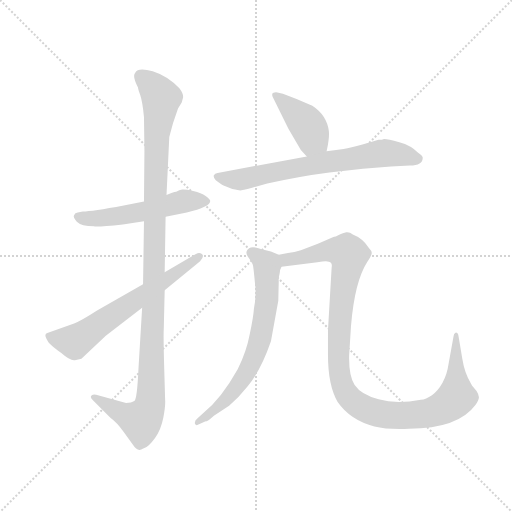
t = 0.00 s
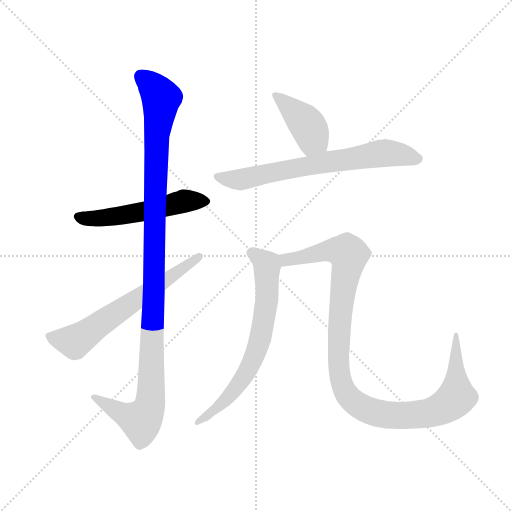
t = 1.21 s
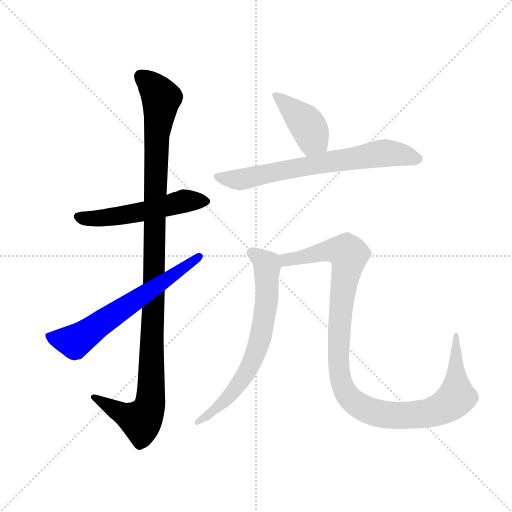
t = 2.41 s
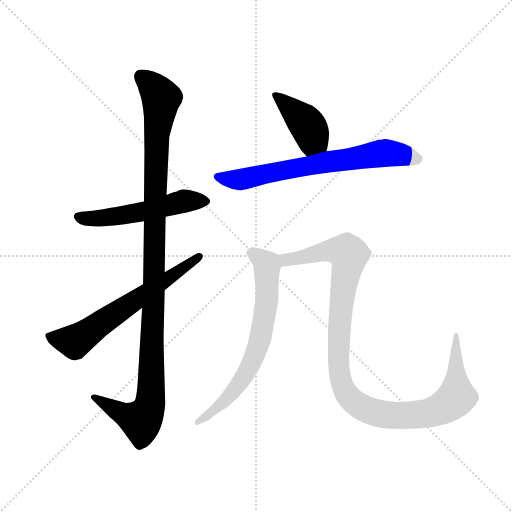
t = 3.62 s
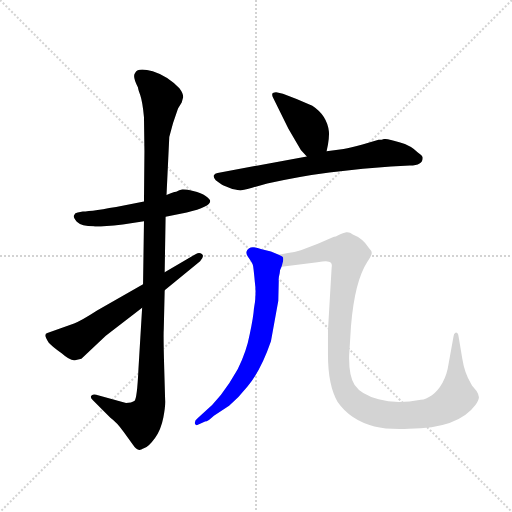
t = 4.82 s
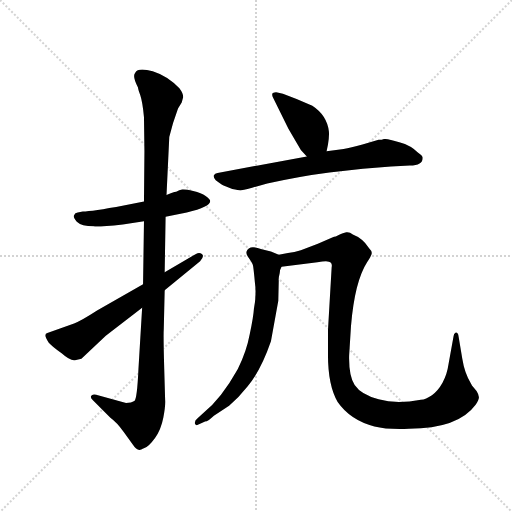
t = 6.03 s

The animated SVG that drew these frames (rendered in a browser with its animation timeline set to each time). Animation: 7 CSS @keyframes rules; one cycle of 6.03 s.

<svg version="1.1" viewBox="0 0 1024 1024" xmlns="http://www.w3.org/2000/svg">
  <g stroke="lightgray" stroke-dasharray="1,1" stroke-width="1" transform="scale(4, 4)">
    <line x1="0" y1="0" x2="256" y2="256"></line>
    <line x1="256" y1="0" x2="0" y2="256"></line>
    <line x1="128" y1="0" x2="128" y2="256"></line>
    <line x1="0" y1="128" x2="256" y2="128"></line>
  </g>
  <g transform="scale(0.92, -0.92) translate(60, -850)">
    <style type="text/css">
      
        @keyframes keyframes0 {
          from {
            stroke: blue;
            stroke-dashoffset: 537;
            stroke-width: 128;
          }
          64% {
            animation-timing-function: step-end;
            stroke: blue;
            stroke-dashoffset: 0;
            stroke-width: 128;
          }
          to {
            stroke: black;
            stroke-width: 1024;
          }
        }
        #make-me-a-hanzi-animation-0 {
          animation: keyframes0 0.68701171875s both;
          animation-delay: 0s;
          animation-timing-function: linear;
        }
      
        @keyframes keyframes1 {
          from {
            stroke: blue;
            stroke-dashoffset: 1141;
            stroke-width: 128;
          }
          79% {
            animation-timing-function: step-end;
            stroke: blue;
            stroke-dashoffset: 0;
            stroke-width: 128;
          }
          to {
            stroke: black;
            stroke-width: 1024;
          }
        }
        #make-me-a-hanzi-animation-1 {
          animation: keyframes1 1.1785481770833333s both;
          animation-delay: 0.68701171875s;
          animation-timing-function: linear;
        }
      
        @keyframes keyframes2 {
          from {
            stroke: blue;
            stroke-dashoffset: 637;
            stroke-width: 128;
          }
          67% {
            animation-timing-function: step-end;
            stroke: blue;
            stroke-dashoffset: 0;
            stroke-width: 128;
          }
          to {
            stroke: black;
            stroke-width: 1024;
          }
        }
        #make-me-a-hanzi-animation-2 {
          animation: keyframes2 0.7683919270833334s both;
          animation-delay: 1.8655598958333333s;
          animation-timing-function: linear;
        }
      
        @keyframes keyframes3 {
          from {
            stroke: blue;
            stroke-dashoffset: 410;
            stroke-width: 128;
          }
          57% {
            animation-timing-function: step-end;
            stroke: blue;
            stroke-dashoffset: 0;
            stroke-width: 128;
          }
          to {
            stroke: black;
            stroke-width: 1024;
          }
        }
        #make-me-a-hanzi-animation-3 {
          animation: keyframes3 0.5836588541666666s both;
          animation-delay: 2.6339518229166665s;
          animation-timing-function: linear;
        }
      
        @keyframes keyframes4 {
          from {
            stroke: blue;
            stroke-dashoffset: 697;
            stroke-width: 128;
          }
          69% {
            animation-timing-function: step-end;
            stroke: blue;
            stroke-dashoffset: 0;
            stroke-width: 128;
          }
          to {
            stroke: black;
            stroke-width: 1024;
          }
        }
        #make-me-a-hanzi-animation-4 {
          animation: keyframes4 0.8172200520833334s both;
          animation-delay: 3.217610677083333s;
          animation-timing-function: linear;
        }
      
        @keyframes keyframes5 {
          from {
            stroke: blue;
            stroke-dashoffset: 692;
            stroke-width: 128;
          }
          69% {
            animation-timing-function: step-end;
            stroke: blue;
            stroke-dashoffset: 0;
            stroke-width: 128;
          }
          to {
            stroke: black;
            stroke-width: 1024;
          }
        }
        #make-me-a-hanzi-animation-5 {
          animation: keyframes5 0.8131510416666666s both;
          animation-delay: 4.034830729166666s;
          animation-timing-function: linear;
        }
      
        @keyframes keyframes6 {
          from {
            stroke: blue;
            stroke-dashoffset: 1108;
            stroke-width: 128;
          }
          78% {
            animation-timing-function: step-end;
            stroke: blue;
            stroke-dashoffset: 0;
            stroke-width: 128;
          }
          to {
            stroke: black;
            stroke-width: 1024;
          }
        }
        #make-me-a-hanzi-animation-6 {
          animation: keyframes6 1.1516927083333333s both;
          animation-delay: 4.847981770833333s;
          animation-timing-function: linear;
        }
      
    </style>
    
      <path d="M 300 379 L 346 388 Q 397 400 397 413 Q 397 417 387 424 Q 378 431 360 435 Q 342 439 336 438 Q 330 437 323 433 Q 316 432 302 426 L 253 412 L 209 403 Q 140 390 120 390 L 109 388 Q 103 388 101 382 Q 98 378 107 368 Q 117 358 144 358 Q 151 356 207 362 L 253 369 L 300 379 Z" fill="lightgray"></path>
    
      <path d="M 299 -19 L 297 49 Q 295 120 296 134 L 298 219 L 298 258 L 300 379 L 302 426 L 308 552 Q 315 582 327 614 L 335 627 L 338 638 Q 339 646 330 658 Q 304 685 272 695 Q 240 704 234 692 Q 227 685 240 660 Q 240 657 245 643 Q 250 628 253 595 L 254 522 L 253 412 L 253 369 L 251 232 L 249 181 L 241 48 Q 238 -18 232 -22 Q 226 -26 214 -26 L 149 -8 Q 140 -6 138 -11 Q 136 -15 142 -20 L 180 -58 Q 194 -68 209 -89 L 229 -117 Q 236 -128 243 -128 Q 244 -129 254 -124 Q 264 -120 277 -102 Q 290 -84 295 -58 Q 300 -33 299 -19 Z" fill="lightgray"></path>
    
      <path d="M 298 219 L 375 282 Q 385 293 379 298 Q 373 302 366 298 L 298 258 L 251 232 L 151 175 Q 114 151 101 147 L 43 126 Q 33 124 46 105 Q 52 98 74 82 Q 93 65 103 67 L 117 70 L 170 120 L 249 181 L 298 219 Z" fill="lightgray"></path>
    
      <path d="M 650 521 L 653 536 Q 656 554 655 564 Q 651 599 619 620 Q 588 634 555 646 L 543 649 Q 539 650 533 648 Q 530 644 534 637 L 567 570 L 594 524 L 607 510 C 627 488 644 492 650 521 Z" fill="lightgray"></path>
    
      <path d="M 790 488 L 831 490 Q 859 490 859 507 Q 859 511 849 518 Q 834 534 808 541 Q 783 548 775 548 Q 771 546 763 546 L 728 536 Q 702 529 687 526 L 650 521 L 607 510 L 413 474 Q 407 473 405 469 Q 403 465 409 458 Q 420 449 426 447 L 445 439 Q 459 436 462 436 Q 466 436 488 442 L 521 451 Q 593 467 656 475 L 729 483 L 790 488 Z" fill="lightgray"></path>
    
      <path d="M 493 248 L 494 237 Q 498 209 492 179 Q 491 162 483 124 Q 476 86 457 48 Q 422 -15 382 -48 L 369 -60 Q 362 -65 364 -72 Q 366 -75 369 -74 L 387 -66 Q 391 -67 405 -54 L 438 -32 Q 460 -13 478 10 Q 507 44 529 108 L 545 196 L 546 240 Q 545 244 548 256 Q 548 263 552 270 C 558 291 558 291 546 296 L 529 303 L 509 308 Q 494 314 485 312 Q 470 305 479 292 Q 489 278 490 273 Q 491 268 493 248 Z" fill="lightgray"></path>
    
      <path d="M 552 270 L 630 280 Q 650 283 655 281 Q 663 279 661 269 L 653 132 L 653 78 Q 653 12 674 -24 Q 702 -64 754 -77 Q 782 -84 829 -82 Q 936 -82 974 -30 Q 982 -18 981 -13 Q 981 -8 976 0 L 966 12 Q 966 13 964 16 Q 950 38 945 70 L 937 118 Q 936 127 931 127 Q 926 125 926 119 L 915 58 Q 912 36 902 18 Q 892 0 879 -9 Q 866 -18 855 -19 Q 801 -29 763 -18 Q 725 -8 711 13 Q 698 33 699 77 L 703 141 Q 711 238 738 280 Q 747 293 748 299 Q 749 304 742 311 Q 728 332 707 340 Q 700 346 693 345 Q 686 344 670 336 Q 667 336 661 333 L 631 320 L 594 306 Q 580 301 566 300 Q 553 298 546 296 C 516 291 522 266 552 270 Z" fill="lightgray"></path>
    
    
      <clipPath id="make-me-a-hanzi-clip-0">
        <path d="M 300 379 L 346 388 Q 397 400 397 413 Q 397 417 387 424 Q 378 431 360 435 Q 342 439 336 438 Q 330 437 323 433 Q 316 432 302 426 L 253 412 L 209 403 Q 140 390 120 390 L 109 388 Q 103 388 101 382 Q 98 378 107 368 Q 117 358 144 358 Q 151 356 207 362 L 253 369 L 300 379 Z"></path>
      </clipPath>
      <path clip-path="url(#make-me-a-hanzi-clip-0)" d="M 110 378 L 193 378 L 338 412 L 387 414" fill="none" id="make-me-a-hanzi-animation-0" stroke-dasharray="409 818" stroke-linecap="round"></path>
    
      <clipPath id="make-me-a-hanzi-clip-1">
        <path d="M 299 -19 L 297 49 Q 295 120 296 134 L 298 219 L 298 258 L 300 379 L 302 426 L 308 552 Q 315 582 327 614 L 335 627 L 338 638 Q 339 646 330 658 Q 304 685 272 695 Q 240 704 234 692 Q 227 685 240 660 Q 240 657 245 643 Q 250 628 253 595 L 254 522 L 253 412 L 253 369 L 251 232 L 249 181 L 241 48 Q 238 -18 232 -22 Q 226 -26 214 -26 L 149 -8 Q 140 -6 138 -11 Q 136 -15 142 -20 L 180 -58 Q 194 -68 209 -89 L 229 -117 Q 236 -128 243 -128 Q 244 -129 254 -124 Q 264 -120 277 -102 Q 290 -84 295 -58 Q 300 -33 299 -19 Z"></path>
      </clipPath>
      <path clip-path="url(#make-me-a-hanzi-clip-1)" d="M 247 684 L 276 658 L 290 636 L 281 559 L 267 -24 L 261 -44 L 244 -64 L 213 -53 L 145 -13" fill="none" id="make-me-a-hanzi-animation-1" stroke-dasharray="1013 2026" stroke-linecap="round"></path>
    
      <clipPath id="make-me-a-hanzi-clip-2">
        <path d="M 298 219 L 375 282 Q 385 293 379 298 Q 373 302 366 298 L 298 258 L 251 232 L 151 175 Q 114 151 101 147 L 43 126 Q 33 124 46 105 Q 52 98 74 82 Q 93 65 103 67 L 117 70 L 170 120 L 249 181 L 298 219 Z"></path>
      </clipPath>
      <path clip-path="url(#make-me-a-hanzi-clip-2)" d="M 50 116 L 102 107 L 373 292" fill="none" id="make-me-a-hanzi-animation-2" stroke-dasharray="509 1018" stroke-linecap="round"></path>
    
      <clipPath id="make-me-a-hanzi-clip-3">
        <path d="M 650 521 L 653 536 Q 656 554 655 564 Q 651 599 619 620 Q 588 634 555 646 L 543 649 Q 539 650 533 648 Q 530 644 534 637 L 567 570 L 594 524 L 607 510 C 627 488 644 492 650 521 Z"></path>
      </clipPath>
      <path clip-path="url(#make-me-a-hanzi-clip-3)" d="M 539 643 L 614 569 L 618 546 L 612 521" fill="none" id="make-me-a-hanzi-animation-3" stroke-dasharray="282 564" stroke-linecap="round"></path>
    
      <clipPath id="make-me-a-hanzi-clip-4">
        <path d="M 790 488 L 831 490 Q 859 490 859 507 Q 859 511 849 518 Q 834 534 808 541 Q 783 548 775 548 Q 771 546 763 546 L 728 536 Q 702 529 687 526 L 650 521 L 607 510 L 413 474 Q 407 473 405 469 Q 403 465 409 458 Q 420 449 426 447 L 445 439 Q 459 436 462 436 Q 466 436 488 442 L 521 451 Q 593 467 656 475 L 729 483 L 790 488 Z"></path>
      </clipPath>
      <path clip-path="url(#make-me-a-hanzi-clip-4)" d="M 413 466 L 462 459 L 774 517 L 847 506" fill="none" id="make-me-a-hanzi-animation-4" stroke-dasharray="569 1138" stroke-linecap="round"></path>
    
      <clipPath id="make-me-a-hanzi-clip-5">
        <path d="M 493 248 L 494 237 Q 498 209 492 179 Q 491 162 483 124 Q 476 86 457 48 Q 422 -15 382 -48 L 369 -60 Q 362 -65 364 -72 Q 366 -75 369 -74 L 387 -66 Q 391 -67 405 -54 L 438 -32 Q 460 -13 478 10 Q 507 44 529 108 L 545 196 L 546 240 Q 545 244 548 256 Q 548 263 552 270 C 558 291 558 291 546 296 L 529 303 L 509 308 Q 494 314 485 312 Q 470 305 479 292 Q 489 278 490 273 Q 491 268 493 248 Z"></path>
      </clipPath>
      <path clip-path="url(#make-me-a-hanzi-clip-5)" d="M 487 300 L 521 271 L 520 193 L 499 90 L 474 37 L 434 -17 L 369 -67" fill="none" id="make-me-a-hanzi-animation-5" stroke-dasharray="564 1128" stroke-linecap="round"></path>
    
      <clipPath id="make-me-a-hanzi-clip-6">
        <path d="M 552 270 L 630 280 Q 650 283 655 281 Q 663 279 661 269 L 653 132 L 653 78 Q 653 12 674 -24 Q 702 -64 754 -77 Q 782 -84 829 -82 Q 936 -82 974 -30 Q 982 -18 981 -13 Q 981 -8 976 0 L 966 12 Q 966 13 964 16 Q 950 38 945 70 L 937 118 Q 936 127 931 127 Q 926 125 926 119 L 915 58 Q 912 36 902 18 Q 892 0 879 -9 Q 866 -18 855 -19 Q 801 -29 763 -18 Q 725 -8 711 13 Q 698 33 699 77 L 703 141 Q 711 238 738 280 Q 747 293 748 299 Q 749 304 742 311 Q 728 332 707 340 Q 700 346 693 345 Q 686 344 670 336 Q 667 336 661 333 L 631 320 L 594 306 Q 580 301 566 300 Q 553 298 546 296 C 516 291 522 266 552 270 Z"></path>
      </clipPath>
      <path clip-path="url(#make-me-a-hanzi-clip-6)" d="M 552 290 L 575 287 L 667 306 L 694 299 L 696 280 L 681 184 L 677 51 L 689 2 L 699 -14 L 729 -37 L 754 -47 L 803 -54 L 874 -48 L 911 -32 L 932 -14 L 932 121" fill="none" id="make-me-a-hanzi-animation-6" stroke-dasharray="980 1960" stroke-linecap="round"></path>
    
  </g>
</svg>
